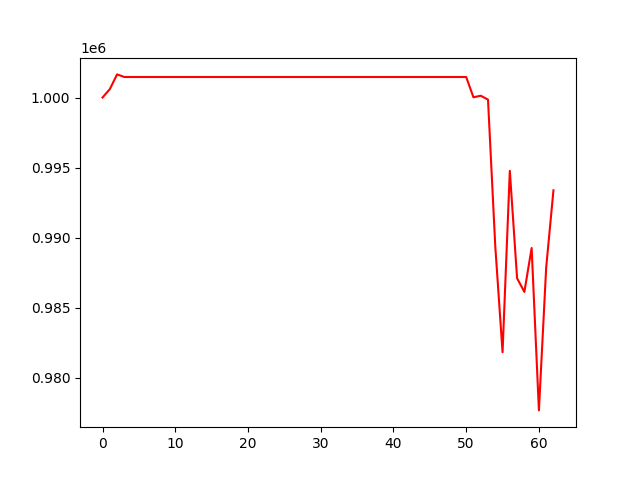

The table this chart was drawn from, first rows:
, 0
0, 1000000
1, 1000599
2, 1001651
3, 1001465
4, 1001465
5, 1001465
6, 1001465
7, 1001465
8, 1001465
9, 1001465
10, 1001465
11, 1001465
12, 1001465
13, 1001465
14, 1001465
15, 1001465
16, 1001465
17, 1001465
18, 1001465
19, 1001465
20, 1001465
21, 1001465
22, 1001465
23, 1001465
24, 1001465
25, 1001465
26, 1001465
27, 1001465
28, 1001465
29, 1001465
30, 1001465
31, 1001465
32, 1001465
33, 1001465
34, 1001465
35, 1001465
36, 1001465
37, 1001465
38, 1001465
39, 1001465
40, 1001465
41, 1001465
42, 1001465
43, 1001465
44, 1001465
45, 1001465
46, 1001465
47, 1001465
48, 1001465
49, 1001465
50, 1001465
51, 1000016
52, 1000128
53, 999850
54, 989379
55, 981805
56, 994764
57, 987090
58, 986114
59, 989249
... 3 more rows
